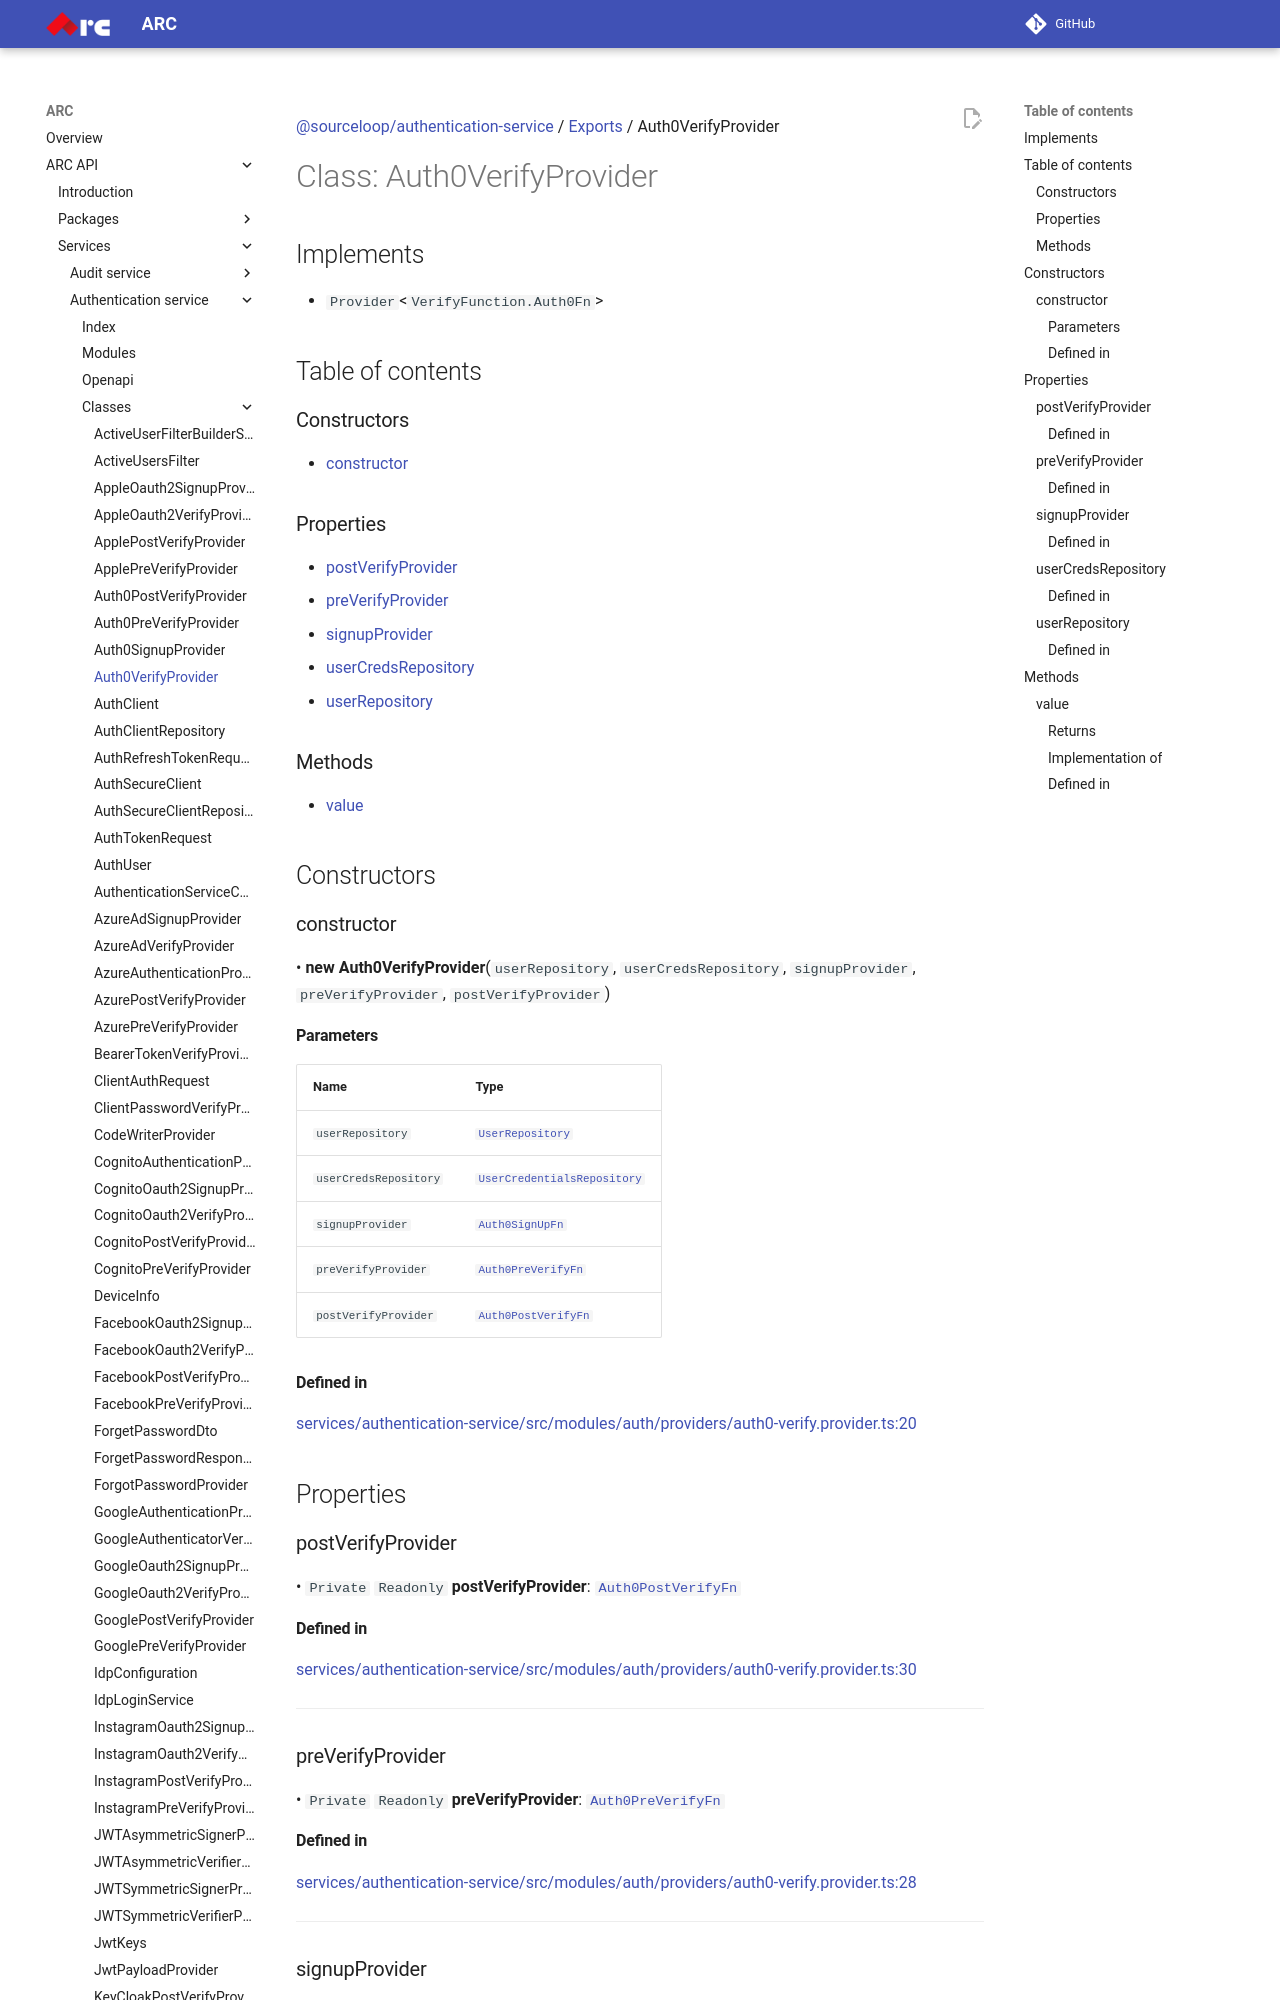

repository: sourcefuse/arc-docs · page: arc-api-docs/services/authentication-service/classes/Auth0VerifyProvider/index.html · generator: mkdocs

[@sourceloop/authentication-service](../README.md) / [Exports](../modules.md) / Auth0VerifyProvider

# Class: Auth0VerifyProvider

## Implements

- `Provider`<`VerifyFunction.Auth0Fn`\>

## Table of contents

### Constructors

- [constructor](Auth0VerifyProvider.md#constructor)

### Properties

- [postVerifyProvider](Auth0VerifyProvider.md#postverifyprovider)
- [preVerifyProvider](Auth0VerifyProvider.md#preverifyprovider)
- [signupProvider](Auth0VerifyProvider.md#signupprovider)
- [userCredsRepository](Auth0VerifyProvider.md#usercredsrepository)
- [userRepository](Auth0VerifyProvider.md#userrepository)

### Methods

- [value](Auth0VerifyProvider.md#value)

## Constructors

### constructor

• **new Auth0VerifyProvider**(`userRepository`, `userCredsRepository`, `signupProvider`, `preVerifyProvider`, `postVerifyProvider`)

#### Parameters

| Name | Type |
| :------ | :------ |
| `userRepository` | [`UserRepository`](UserRepository.md) |
| `userCredsRepository` | [`UserCredentialsRepository`](UserCredentialsRepository.md) |
| `signupProvider` | [`Auth0SignUpFn`](../modules.md#auth0signupfn) |
| `preVerifyProvider` | [`Auth0PreVerifyFn`](../modules.md#auth0preverifyfn) |
| `postVerifyProvider` | [`Auth0PostVerifyFn`](../modules.md#auth0postverifyfn) |

#### Defined in

[services/authentication-service/src/modules/auth/providers/auth0-verify.provider.ts:20](https://github.com/sourcefuse/loopback4-microservice-catalog/blob/eb9d4d57/services/authentication-service/src/modules/auth/providers/auth0-verify.provider.ts#L20)

## Properties

### postVerifyProvider

• `Private` `Readonly` **postVerifyProvider**: [`Auth0PostVerifyFn`](../modules.md#auth0postverifyfn)
